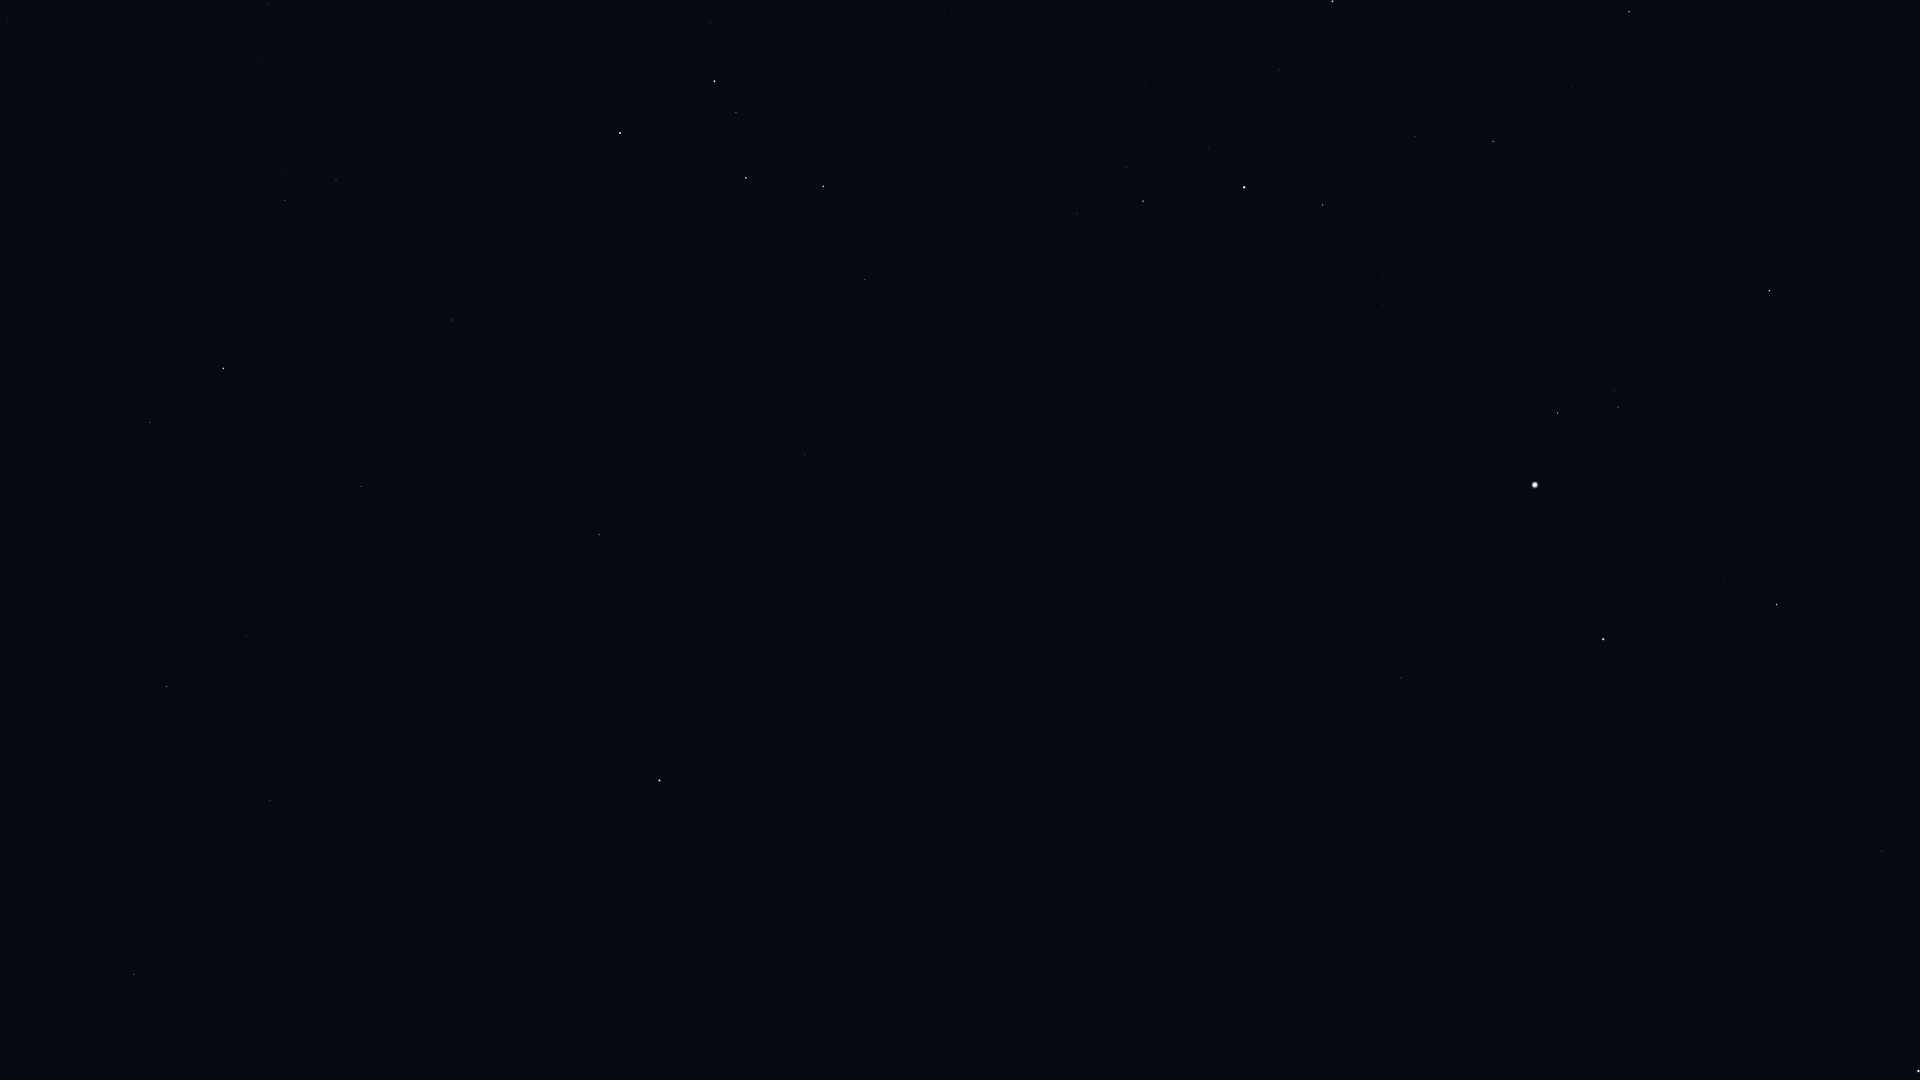

The file beside this chart, header and first rows:
Star_ID, Name, X, Y
746, Caph, 620, 133
2920, Fulu, 710, 22
3179, Schedar, 714, 81
3821, Achird, 736, 112
107418, Castula, 752, 145
6686, Ruchbah, 823, 186
8886, Segin, 865, 280
13192, Nushagak, 876, 481
13268, Miram, 1077, 214
14328, HIP 14328, 1143, 201
14576, Algol, 1332, 1
14668, Misam, 1279, 70
15863, Mirfak, 1244, 187
16228, HIP 16228, 1102, 349
17358, HIP 17358, 1322, 205
17959, HIP 17959, 955, 543
18505, HIP 18505, 1099, 446
18532, HIP 18532, 1493, 141
18614, Menkib, 1572, 86
22783, HIP 22783, 1107, 590
23015, Hassaleh, 1769, 291
23416, Almaaz, 1557, 413
23453, Saclateni, 1615, 390
23767, Haedus, 1618, 407
24003, Mago, 1055, 645
24608, Capella, 1535, 485
25110, HIP 25110, 870, 728
28360, Menkalinan, 1603, 639
28380, Mahasim, 1777, 604
30060, HIP 30060, 1308, 751
30860, Lucilinburhuc, 1756, 742
32916, Nervia, 1717, 846
33018, HIP 33018, 1881, 851
33449, HIP 33449, 1323, 856
36145, HIP 36145, 1515, 974
36850, Castor, 1918, 1071
40687, Násti, 1208, 1057
58952, Tonatiuh, 685, 1078
73136, Baekdu, 452, 1061
83895, Aldhibah, 134, 974
85822, Yildun, 580, 812
86614, Dziban, 263, 869
90344, Fafnir, 103, 787
94376, Altais, 167, 687
96100, Alsafi, 222, 659
105199, Alderamin, 223, 368
106032, Alfirk, 361, 486
107136, Azelfafage, 114, 112
108917, Kurhah, 342, 336
109492, HIP 109492, 285, 200
110538, HIP 110538, 259, 58
111169, HIP 111169, 267, 4
112724, HIP 112724, 452, 320
116727, Errai, 599, 535
